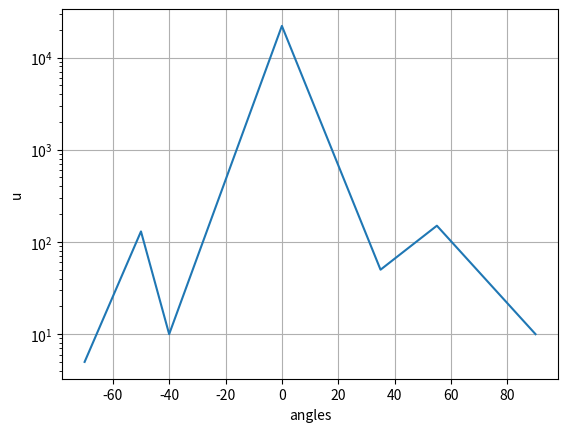

Here is the Python script that generated this plot:
# Plot of E-sectorial antenna in the E-plane

import matplotlib.pyplot as plt
import numpy as np

angles = np.array([-70, -50, -40, 0, 35, 55, 90])
u = np.array     ([5, 130, 10, 22000, 50, 150, 10])

plt.plot(angles, u)
plt.yscale('log')
plt.xlabel('angles')
plt.ylabel('u')

plt.grid(True)
plt.savefig("e_e.png")
plt.show()